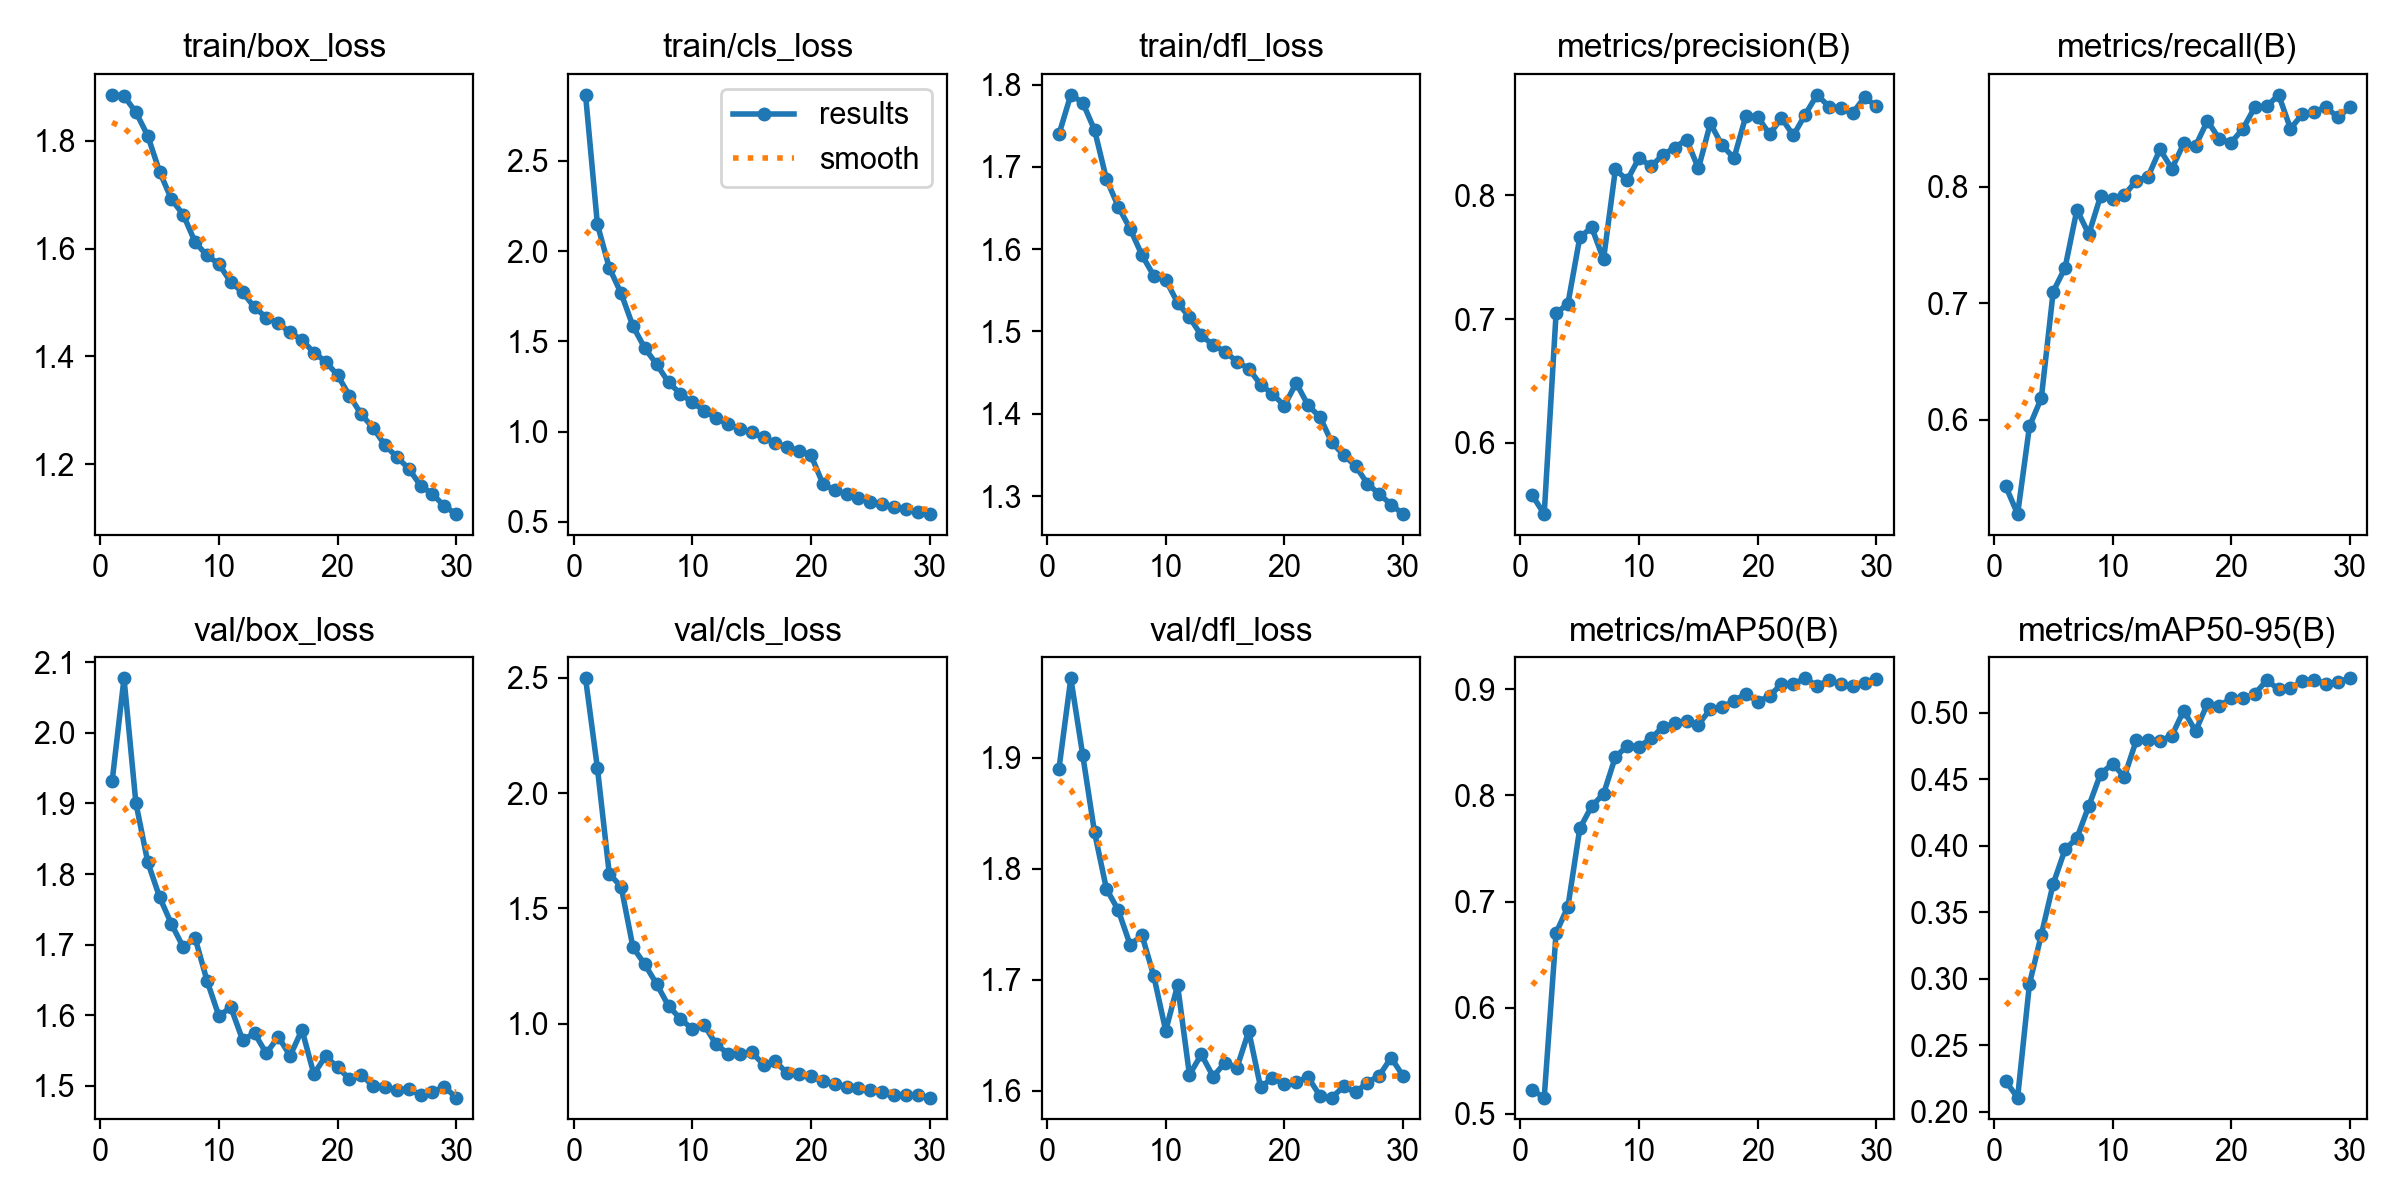

Source data for this figure (header and first rows):
epoch, time, train/box_loss, train/cls_loss, train/dfl_loss, metrics/precision(B), metrics/recall(B), metrics/mAP50(B), metrics/mAP50-95(B), val/box_loss, val/cls_loss, val/dfl_loss, lr/pg0, lr/pg1, lr/pg2
1, 696.3, 1.885, 2.866, 1.74, 0.5574, 0.5428, 0.5225, 0.223, 1.932, 2.498, 1.89, 0.0003698, 0.0003698, 0.0003698
2, 1319, 1.883, 2.148, 1.788, 0.5423, 0.519, 0.5154, 0.2108, 2.077, 2.109, 1.972, 0.0007157, 0.0007157, 0.0007157
3, 1917, 1.853, 1.907, 1.778, 0.7046, 0.5944, 0.6705, 0.2963, 1.901, 1.65, 1.903, 0.001037, 0.001037, 0.001037
4, 2544, 1.809, 1.766, 1.745, 0.7125, 0.6186, 0.6953, 0.3331, 1.817, 1.594, 1.833, 0.001001, 0.001001, 0.001001
5, 3252, 1.742, 1.583, 1.685, 0.7661, 0.71, 0.7689, 0.3713, 1.767, 1.33, 1.782, 0.0009643, 0.0009643, 0.0009643
6, 3966, 1.691, 1.462, 1.652, 0.7743, 0.7305, 0.7898, 0.3972, 1.729, 1.257, 1.763, 0.0009277, 0.0009277, 0.0009277
7, 4711, 1.663, 1.372, 1.625, 0.7483, 0.7803, 0.8014, 0.4058, 1.696, 1.171, 1.731, 0.000891, 0.000891, 0.000891
8, 5469, 1.612, 1.272, 1.593, 0.8211, 0.7593, 0.8363, 0.4298, 1.709, 1.076, 1.74, 0.0008544, 0.0008544, 0.0008544
9, 6229, 1.587, 1.21, 1.568, 0.8124, 0.7923, 0.8465, 0.4541, 1.649, 1.021, 1.703, 0.0008177, 0.0008177, 0.0008177
10, 7001, 1.571, 1.162, 1.563, 0.8305, 0.7891, 0.8459, 0.4613, 1.599, 0.9766, 1.654, 0.000781, 0.000781, 0.000781
11, 8837, 1.538, 1.115, 1.535, 0.8235, 0.793, 0.8538, 0.4519, 1.611, 0.9941, 1.695, 0.0007444, 0.0007444, 0.0007444
12, 9463, 1.519, 1.075, 1.517, 0.8328, 0.8052, 0.8644, 0.479, 1.565, 0.9106, 1.614, 0.0007077, 0.0007077, 0.0007077
13, 10103, 1.491, 1.041, 1.495, 0.8388, 0.8088, 0.8677, 0.4791, 1.575, 0.8703, 1.633, 0.000671, 0.000671, 0.000671
14, 10913, 1.472, 1.016, 1.483, 0.8452, 0.8321, 0.8701, 0.4788, 1.546, 0.8687, 1.613, 0.0006344, 0.0006344, 0.0006344
15, 12051, 1.462, 0.9961, 1.475, 0.8218, 0.8155, 0.8667, 0.4826, 1.57, 0.8759, 1.625, 0.0005977, 0.0005977, 0.0005977
16, 12754, 1.444, 0.9672, 1.463, 0.8583, 0.8372, 0.8812, 0.5015, 1.543, 0.8229, 1.621, 0.0005611, 0.0005611, 0.0005611
17, 13469, 1.431, 0.9375, 1.455, 0.8405, 0.8351, 0.883, 0.486, 1.579, 0.837, 1.654, 0.0005244, 0.0005244, 0.0005244
18, 25269, 1.407, 0.9138, 1.435, 0.8303, 0.8567, 0.8892, 0.5067, 1.517, 0.784, 1.603, 0.0004877, 0.0004877, 0.0004877
19, 25870, 1.39, 0.8939, 1.424, 0.8644, 0.8411, 0.8957, 0.5051, 1.542, 0.7822, 1.612, 0.0004511, 0.0004511, 0.0004511
20, 26520, 1.365, 0.8687, 1.41, 0.8635, 0.838, 0.8883, 0.5106, 1.526, 0.7713, 1.606, 0.0004144, 0.0004144, 0.0004144
21, 27204, 1.327, 0.7114, 1.437, 0.8496, 0.8499, 0.8937, 0.5106, 1.51, 0.7504, 1.608, 0.0003777, 0.0003777, 0.0003777
22, 27898, 1.293, 0.6741, 1.41, 0.8627, 0.8685, 0.905, 0.5141, 1.516, 0.7396, 1.612, 0.0003411, 0.0003411, 0.0003411
23, 28604, 1.268, 0.6529, 1.396, 0.8486, 0.869, 0.9051, 0.5242, 1.5, 0.7256, 1.595, 0.0003044, 0.0003044, 0.0003044
24, 29304, 1.235, 0.6302, 1.365, 0.8654, 0.879, 0.9103, 0.5175, 1.498, 0.719, 1.594, 0.0002678, 0.0002678, 0.0002678
25, 30023, 1.214, 0.6119, 1.35, 0.8814, 0.85, 0.9031, 0.5181, 1.494, 0.7118, 1.604, 0.0002311, 0.0002311, 0.0002311
26, 30735, 1.192, 0.5996, 1.337, 0.872, 0.8623, 0.9086, 0.5237, 1.496, 0.7038, 1.598, 0.0001944, 0.0001944, 0.0001944
27, 31448, 1.16, 0.5803, 1.315, 0.8707, 0.8645, 0.9045, 0.5245, 1.487, 0.6897, 1.607, 0.0001578, 0.0001578, 0.0001578
28, 32161, 1.145, 0.5694, 1.302, 0.8667, 0.8684, 0.9029, 0.5216, 1.491, 0.6896, 1.614, 0.0001211, 0.0001211, 0.0001211
29, 32885, 1.123, 0.5529, 1.29, 0.8794, 0.8596, 0.9055, 0.523, 1.499, 0.6889, 1.63, 8.4436e-05, 8.4436e-05, 8.4436e-05
30, 33603, 1.108, 0.5426, 1.278, 0.8723, 0.8683, 0.9094, 0.5257, 1.483, 0.6794, 1.613, 4.7773e-05, 4.7773e-05, 4.7773e-05
